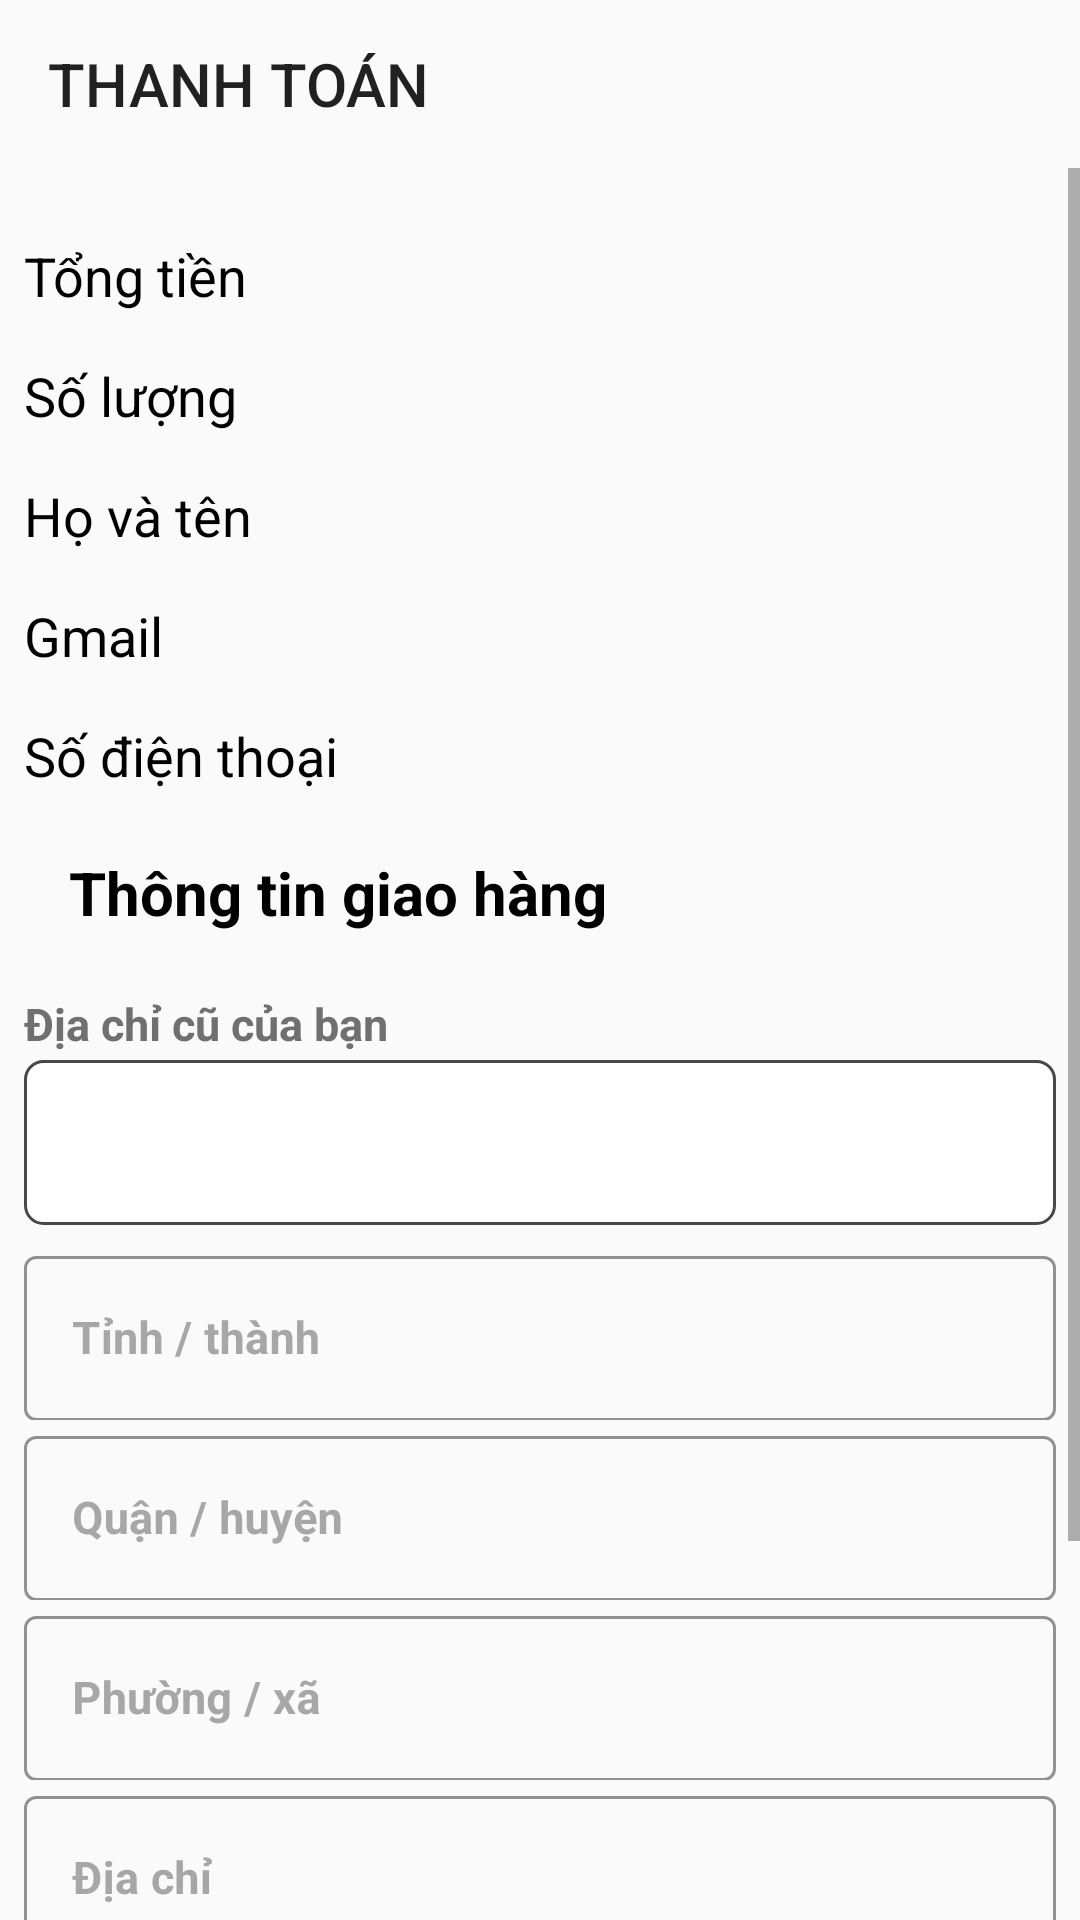

The Android layout XML behind this screen, and the referenced resources:
<!-- AndroidManifest.xml: application theme Theme.Appbanhang -->
<!-- res/layout/activity_pay.xml -->
<?xml version="1.0" encoding="utf-8"?>
<LinearLayout
    xmlns:android="http://schemas.android.com/apk/res/android"
    xmlns:app="http://schemas.android.com/apk/res-auto"
    xmlns:tools="http://schemas.android.com/tools"
    android:layout_width="match_parent"
    android:layout_height="match_parent"
    android:orientation="vertical"
    tools:context=".activity.screenUser.PayActivity">
    <Toolbar
        android:id="@+id/toolbar"
        android:layout_width="match_parent"
        android:layout_height="wrap_content"
        android:title="@string/payproduct">
    </Toolbar>
    <ScrollView
        android:layout_width="match_parent"
        android:layout_height="wrap_content">
        <LinearLayout
            android:id="@+id/linearLayoutInformation"
            android:layout_width="match_parent"
            android:layout_height="wrap_content"
            android:layout_margin="8dp"
            android:gravity="center"
            android:layout_marginTop="10dp"
            android:orientation="vertical">

            <TextView
                android:id="@+id/txtTotalPay"
                android:layout_width="match_parent"
                android:layout_height="40dp"
                android:layout_gravity="center"
                android:gravity="bottom"
                android:text="@string/total_price"
                android:textColor="@color/black"
                android:textSize="18sp">

            </TextView>

            <TextView
                android:id="@+id/txtTotalSoLuong"
                android:layout_width="match_parent"
                android:layout_height="40dp"
                android:layout_gravity="center"
                android:gravity="bottom"
                android:text="@string/amount"
                android:textColor="@color/black"
                android:textSize="18sp"></TextView>

            <TextView
                android:id="@+id/txtNamePay"
                android:layout_width="match_parent"
                android:layout_height="40dp"
                android:gravity="bottom"
                android:text="@string/firstlastname"
                android:textColor="@color/black"
                android:textSize="18sp"></TextView>

            <TextView
                android:id="@+id/txtGmailPay"
                android:layout_width="match_parent"
                android:layout_height="40dp"
                android:gravity="bottom"
                android:text="@string/gmail"
                android:textColor="@color/black"
                android:textSize="18sp"></TextView>

            <TextView
                android:id="@+id/txtPhonePay"
                android:layout_width="match_parent"
                android:layout_height="40dp"
                android:gravity="bottom"
                android:text="@string/phone"
                android:textColor="@color/black"
                android:textSize="18sp"></TextView>

            <TextView
                android:id="@+id/textViewAdress"
                android:layout_width="match_parent"
                android:layout_height="wrap_content"
                android:layout_marginLeft="10dp"
                android:layout_marginTop="20dp"
                android:layout_marginBottom="20dp"
                android:text="@string/delivery"
                android:textColor="@color/black"
                android:textSize="20sp"
                android:textStyle="bold">

            </TextView>
            <TextView
                android:text="Địa chỉ cũ của bạn"
                android:textColor="#716F6F"
                android:textSize="15sp"
                android:textStyle="bold"
                android:layout_width="match_parent"
                android:layout_marginBottom="2dp"
                android:layout_height="wrap_content">

            </TextView>
            <com.google.android.material.textfield.TextInputLayout
                android:id="@+id/txtAutoAddress"
                style="@style/Widget.MaterialComponents.TextInputLayout.OutlinedBox"
                android:layout_width="match_parent"
                android:layout_height="60dp"
                android:textColorHint="#A7A7A7"
                app:boxStrokeColor="#EAEAEE">
                <Spinner
                    android:id="@+id/inputAutoSpiner"
                    android:layout_width="match_parent"
                    android:background="@drawable/custom_spinner"
                    android:layout_height="55dp"
                    android:textColor="#5B5B5B"
                    android:textSize="15sp"
                    android:textStyle="bold" />
            </com.google.android.material.textfield.TextInputLayout>

            <com.google.android.material.textfield.TextInputLayout
                android:id="@+id/txtCity"
                style="@style/Widget.MaterialComponents.TextInputLayout.OutlinedBox"
                android:layout_width="match_parent"
                android:layout_height="60dp"
                android:hint="@string/cityy"
                android:textColorHint="#A7A7A7"
                app:boxStrokeColor="#EAEAEE">

                <com.google.android.material.textfield.TextInputEditText
                    android:id="@+id/inputCity"
                    android:layout_width="match_parent"
                    android:layout_height="55dp"
                    android:textColor="#5B5B5B"
                    android:textSize="15sp"
                    android:textStyle="bold" />
            </com.google.android.material.textfield.TextInputLayout>

            <com.google.android.material.textfield.TextInputLayout
                android:id="@+id/txtDistrict"
                style="@style/Widget.MaterialComponents.TextInputLayout.OutlinedBox"
                android:layout_width="match_parent"
                android:layout_height="60dp"
                android:hint="@string/district"
                android:textColorHint="#A7A7A7"
                app:boxStrokeColor="#EAEAEE">

                <com.google.android.material.textfield.TextInputEditText
                    android:id="@+id/inputDistrict"
                    android:layout_width="match_parent"
                    android:layout_height="55dp"
                    android:textColor="#5B5B5B"
                    android:textSize="15sp"
                    android:textStyle="bold" />
            </com.google.android.material.textfield.TextInputLayout>

            <com.google.android.material.textfield.TextInputLayout
                android:id="@+id/txtXa"
                style="@style/Widget.MaterialComponents.TextInputLayout.OutlinedBox"
                android:layout_width="match_parent"
                android:layout_height="60dp"
                android:hint="Phường / xã"
                android:textColorHint="#A7A7A7"
                app:boxStrokeColor="#EAEAEE">

                <com.google.android.material.textfield.TextInputEditText
                    android:id="@+id/inputXa"
                    android:layout_width="match_parent"
                    android:layout_height="55dp"
                    android:textColor="#5B5B5B"
                    android:textSize="15sp"
                    android:textStyle="bold" />
            </com.google.android.material.textfield.TextInputLayout>

            <com.google.android.material.textfield.TextInputLayout
                android:id="@+id/txtUsername"
                style="@style/Widget.MaterialComponents.TextInputLayout.OutlinedBox"
                android:layout_width="match_parent"
                android:layout_height="60dp"
                android:hint="@string/address"
                android:textColorHint="#A7A7A7"
                app:boxStrokeColor="#EAEAEE">

                <com.google.android.material.textfield.TextInputEditText
                    android:id="@+id/inputAddress"
                    android:layout_width="match_parent"
                    android:layout_height="55dp"
                    android:textColor="#5B5B5B"
                    android:textSize="15sp"
                    android:textStyle="bold" />
            </com.google.android.material.textfield.TextInputLayout>

            <Button
                android:id="@+id/btnPayPt"
                android:layout_width="320dp"
                android:layout_marginTop="80dp"
                android:layout_marginBottom="20dp"
                android:gravity="center"
                android:background="@drawable/botron_button"
                android:layout_height="wrap_content"
                android:textAllCaps="false"
                android:backgroundTint="#FF5722"
                android:text="@string/resuiltpay"
                android:textColor="#fff">
            </Button>
        </LinearLayout>

    </ScrollView>



</LinearLayout>
<!-- resources referenced by this layout -->
<resources>
  <color name="black">#FF000000</color>
  <!-- drawable botron_button (drawable) -->
  <?xml version="1.0" encoding="utf-8"?>
  <shape
      xmlns:android="http://schemas.android.com/apk/res/android"
      android:shape="rectangle">
      <solid
          android:color="#FF5722" >
      </solid>
      <stroke
          android:width="1dp"
          android:color="@color/purple_700" >
      </stroke>
  
      
      <padding
          android:left="5dp"
          android:top="5dp"
          android:right="5dp"
          android:bottom="5dp" >
      </padding>
  
      
      <corners
          android:radius="100dp" >
      </corners>
  
  </shape>
  <!-- drawable custom_spinner (drawable) -->
  <?xml version="1.0" encoding="utf-8"?>
  <shape xmlns:android="http://schemas.android.com/apk/res/android">
      <solid android:color="#ffff"/>
      <corners android:radius="6dp"/>
      <stroke
          android:color="#4A4847"
          android:width="0.9dp">
      </stroke>
  </shape>
  <string name="address">Địa chỉ</string>
  <string name="amount">Số lượng</string>
  <string name="cityy">Tỉnh / thành</string>
  <string name="delivery">Thông tin giao hàng</string>
  <string name="district">Quận / huyện</string>
  <string name="firstlastname">Họ và tên</string>
  <string name="gmail">Gmail</string>
  <string name="payproduct">THANH TOÁN</string>
  <string name="phone">Số điện thoại</string>
  <string name="resuiltpay">Tiếp tục với phương thức thanh toán</string>
  <string name="total_price">Tổng tiền</string>
  <style name="Theme.Appbanhang" parent="Theme.MaterialComponents.DayNight.NoActionBar.Bridge">
          
          <item name="colorPrimary">@color/purple_500</item>
          <item name="colorPrimaryVariant">@color/purple_700</item>
          <item name="colorOnPrimary">@color/white</item>
          
          <item name="colorSecondary">@color/teal_200</item>
          <item name="colorSecondaryVariant">@color/teal_700</item>
          <item name="colorOnSecondary">@color/black</item>
          
          <item name="android:statusBarColor" tools:targetApi="l">?attr/colorPrimaryVariant</item>
          
      </style>
  <color name="purple_700">#FF5722</color>
  <color name="purple_500">#FF6200EE</color>
  <color name="white">#FFFFFFFF</color>
  <color name="teal_200">#FF03DAC5</color>
  <color name="teal_700">#FF018786</color>
</resources>
